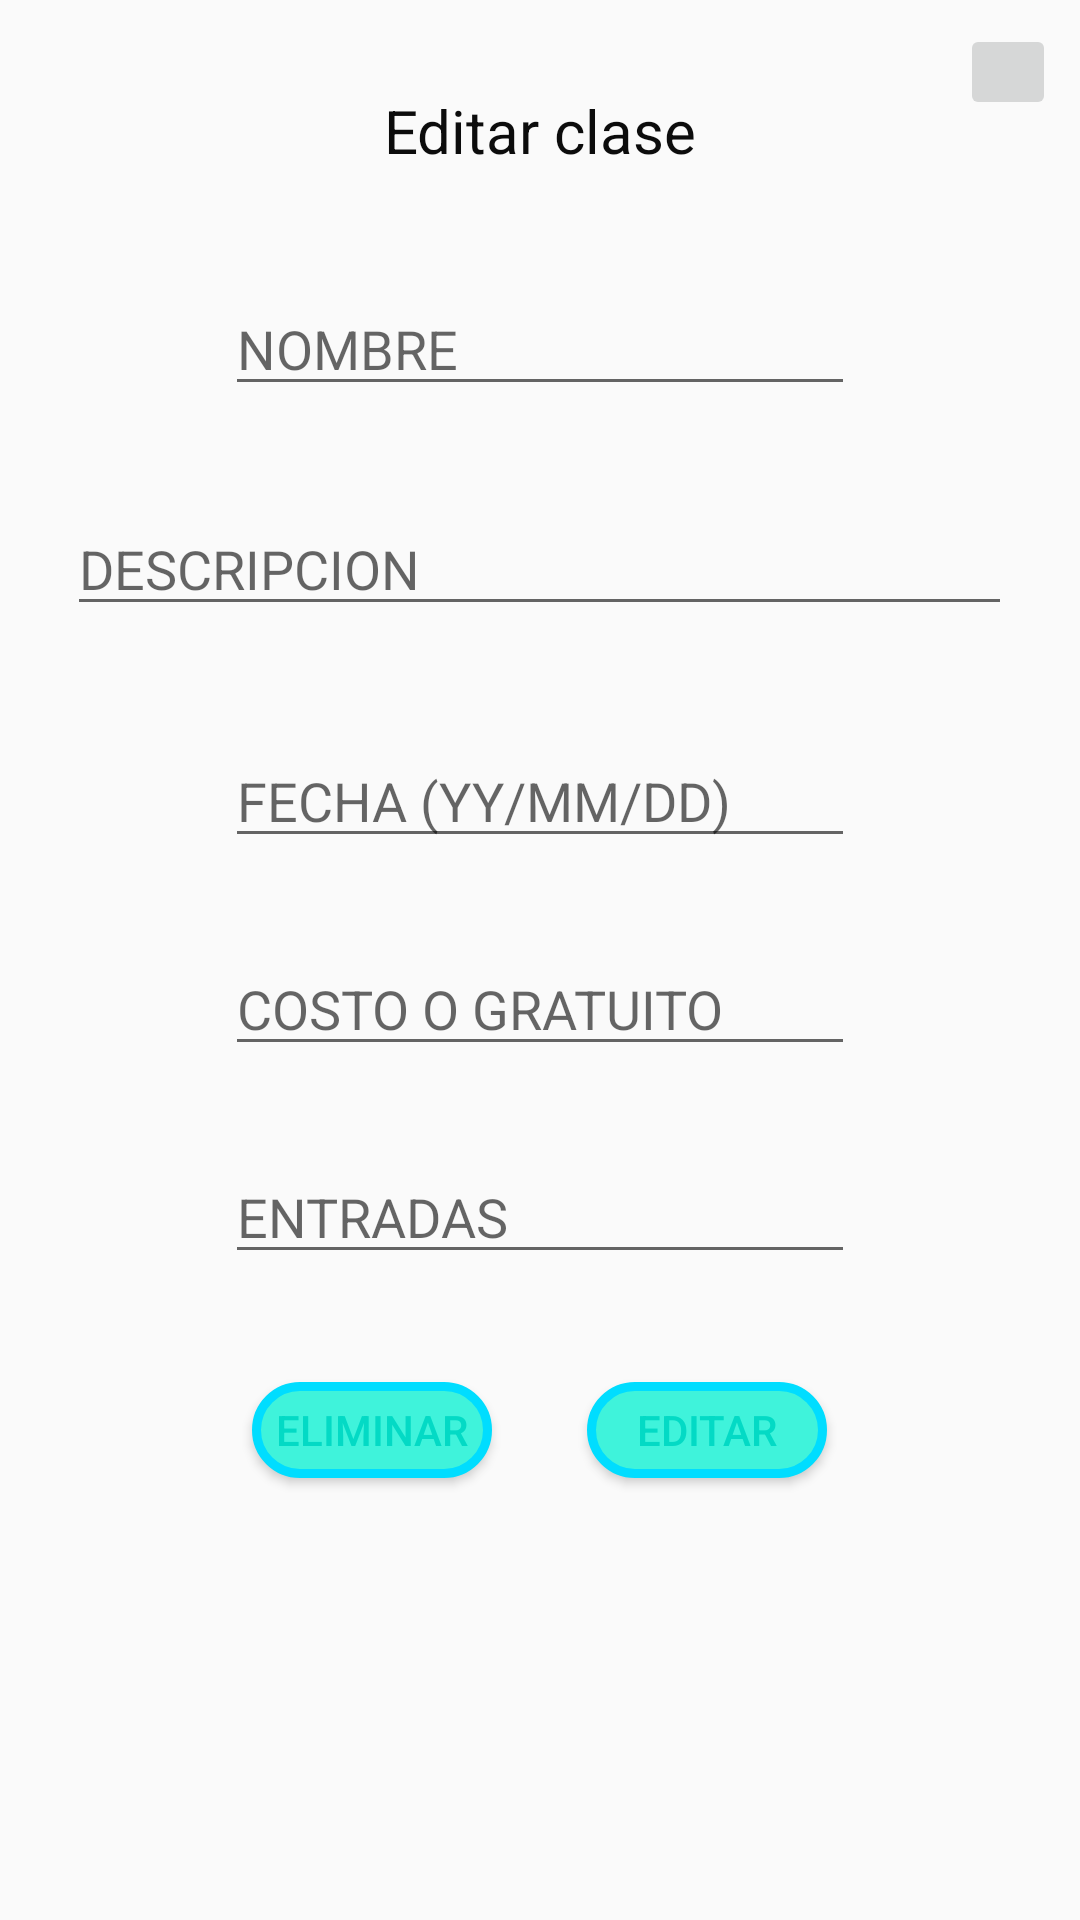

Reconstruct the res/layout file that produces this screen, plus the resources it refers to.
<!-- AndroidManifest.xml: application theme AppTheme -->
<!-- res/layout/activity_editar_curso.xml -->
<?xml version="1.0" encoding="utf-8"?>

<android.support.constraint.ConstraintLayout xmlns:android="http://schemas.android.com/apk/res/android"
    xmlns:app="http://schemas.android.com/apk/res-auto"
    xmlns:tools="http://schemas.android.com/tools"
    android:layout_width="match_parent"
    android:layout_height="550dp"
    android:background="@drawable/gradient"
    tools:context=".PanelActivity">

    <EditText
        android:id="@+id/txt_nombre_curso"
        android:layout_width="wrap_content"
        android:layout_height="wrap_content"
        android:layout_marginStart="8dp"
        android:layout_marginLeft="8dp"
        android:layout_marginTop="32dp"
        android:layout_marginEnd="8dp"
        android:layout_marginRight="8dp"
        android:ems="10"
        android:hint="NOMBRE"
        android:inputType="textCapWords"
        android:text=""
        app:layout_constraintEnd_toEndOf="parent"
        app:layout_constraintStart_toStartOf="parent"
        app:layout_constraintTop_toBottomOf="@+id/txt_titulo" />

    <EditText
        android:id="@+id/txt_descripcion"
        android:layout_width="wrap_content"
        android:layout_height="wrap_content"
        android:layout_marginStart="8dp"
        android:layout_marginLeft="8dp"
        android:layout_marginTop="32dp"
        android:layout_marginEnd="8dp"
        android:layout_marginRight="8dp"
        android:ems="15"
        android:hint="DESCRIPCION"
        android:inputType="textCapWords"
        android:text=""
        app:layout_constraintEnd_toEndOf="parent"
        app:layout_constraintHorizontal_bias="0.493"
        app:layout_constraintStart_toStartOf="parent"
        app:layout_constraintTop_toBottomOf="@+id/txt_nombre_curso" />

    <EditText
        android:id="@+id/txt_fecha_hora"
        android:layout_width="wrap_content"
        android:layout_height="wrap_content"
        android:layout_marginStart="8dp"
        android:layout_marginLeft="8dp"
        android:layout_marginTop="36dp"
        android:layout_marginEnd="8dp"
        android:layout_marginRight="8dp"
        android:ems="10"
        android:hint="FECHA (YY/MM/DD)"
        android:inputType="datetime"
        android:text=""
        app:layout_constraintEnd_toEndOf="parent"
        app:layout_constraintStart_toStartOf="parent"
        app:layout_constraintTop_toBottomOf="@+id/txt_descripcion" />

    <EditText
        android:id="@+id/txt_costo_gratuito"
        android:layout_width="wrap_content"
        android:layout_height="wrap_content"
        android:layout_marginStart="8dp"
        android:layout_marginLeft="8dp"
        android:layout_marginTop="28dp"
        android:layout_marginEnd="8dp"
        android:layout_marginRight="8dp"
        android:ems="10"
        android:hint="COSTO O GRATUITO"
        android:inputType="numberDecimal"
        android:text=""
        app:layout_constraintEnd_toEndOf="parent"
        app:layout_constraintStart_toStartOf="parent"
        app:layout_constraintTop_toBottomOf="@+id/txt_fecha_hora" />

    <EditText
        android:id="@+id/txt_entradas"
        android:layout_width="wrap_content"
        android:layout_height="wrap_content"
        android:layout_marginStart="8dp"
        android:layout_marginLeft="8dp"
        android:layout_marginTop="28dp"
        android:layout_marginEnd="8dp"
        android:layout_marginRight="8dp"
        android:ems="10"
        android:hint="ENTRADAS"
        android:inputType="number"
        android:text=""
        app:layout_constraintEnd_toEndOf="parent"
        app:layout_constraintStart_toStartOf="parent"
        app:layout_constraintTop_toBottomOf="@+id/txt_costo_gratuito" />

    <TextView
        android:id="@+id/txt_titulo"
        android:layout_width="165dp"
        android:layout_height="37dp"
        android:layout_marginStart="8dp"
        android:layout_marginLeft="8dp"
        android:layout_marginTop="8dp"
        android:layout_marginEnd="8dp"
        android:layout_marginRight="8dp"
        android:layout_marginBottom="8dp"
        android:text="Editar clase"
        android:gravity="center"
        android:textColor="#0C0C0C"
        android:textIsSelectable="true"
        android:textSize="20sp"
        app:layout_constraintBottom_toBottomOf="parent"
        app:layout_constraintEnd_toEndOf="parent"
        app:layout_constraintStart_toStartOf="parent"
        app:layout_constraintTop_toTopOf="parent"
        app:layout_constraintVertical_bias="0.029" />


    <Button
        android:id="@+id/btn_editar_curso"
        android:layout_width="80dp"
        android:layout_height="32dp"
        android:layout_marginStart="8dp"
        android:layout_marginLeft="8dp"
        android:layout_marginTop="36dp"
        android:layout_marginEnd="8dp"
        android:layout_marginRight="8dp"
        android:background="@drawable/button_background"
        android:onClick="editar"
        android:text="Editar"
        android:textColor="@color/colorAccent"
        app:layout_constraintEnd_toEndOf="parent"
        app:layout_constraintHorizontal_bias="0.711"
        app:layout_constraintStart_toStartOf="parent"
        app:layout_constraintTop_toBottomOf="@+id/txt_entradas" />

    <Button
        android:id="@+id/btn_eliminar_curso"
        android:layout_width="80dp"
        android:layout_height="32dp"
        android:layout_marginStart="8dp"
        android:layout_marginLeft="8dp"
        android:layout_marginTop="36dp"
        android:layout_marginEnd="8dp"
        android:layout_marginRight="8dp"
        android:background="@drawable/button_background"
        android:onClick="eliminar"
        android:text="Eliminar"
        android:textColor="@color/colorAccent"
        app:layout_constraintEnd_toEndOf="parent"
        app:layout_constraintHorizontal_bias="0.288"
        app:layout_constraintStart_toStartOf="parent"
        app:layout_constraintTop_toBottomOf="@+id/txt_entradas" />

    <ImageButton
        android:id="@+id/imageButton"
        android:layout_width="32dp"
        android:layout_height="32dp"
        android:layout_marginStart="8dp"
        android:layout_marginLeft="8dp"
        android:layout_marginTop="8dp"
        android:layout_marginEnd="8dp"
        android:layout_marginRight="8dp"
        android:layout_marginBottom="8dp"
        android:src="@drawable/cancel"
        android:onClick="closeModalAdd"
        app:layout_constraintBottom_toBottomOf="parent"
        app:layout_constraintEnd_toEndOf="parent"
        app:layout_constraintHorizontal_bias="1.0"
        app:layout_constraintStart_toStartOf="parent"
        app:layout_constraintTop_toTopOf="parent"
        app:layout_constraintVertical_bias="0.0" />

</android.support.constraint.ConstraintLayout>
<!-- resources referenced by this layout -->
<resources>
  <!-- drawable button_background (drawable) -->
  <?xml version="1.0" encoding="utf-8"?>
  
  
  
  <shape xmlns:android="http://schemas.android.com/apk/res/android">
  
  <solid android:color="#3FF3DB"/>
  
  <stroke android:width="3dp"
      android:color="#FF00DDFF" />
  
  <corners android:radius="16dp" />
  
  <padding android:left="0dp" android:top="0dp" android:right="0dp" android:bottom="0dp" />
  
      </shape>
  <style name="AppTheme" parent="Theme.AppCompat.Light.NoActionBar">
          
          <item name="colorPrimary">#192943</item>
          <item name="colorPrimaryDark">#192943</item>
          <item name="colorAccent">@color/colorAccent</item>
      </style>
  <!-- not gathered from this repository: default colours our renderer supplied (Android Studio template values) -->
  <color name="colorAccent">#FF03DAC5</color>
</resources>
